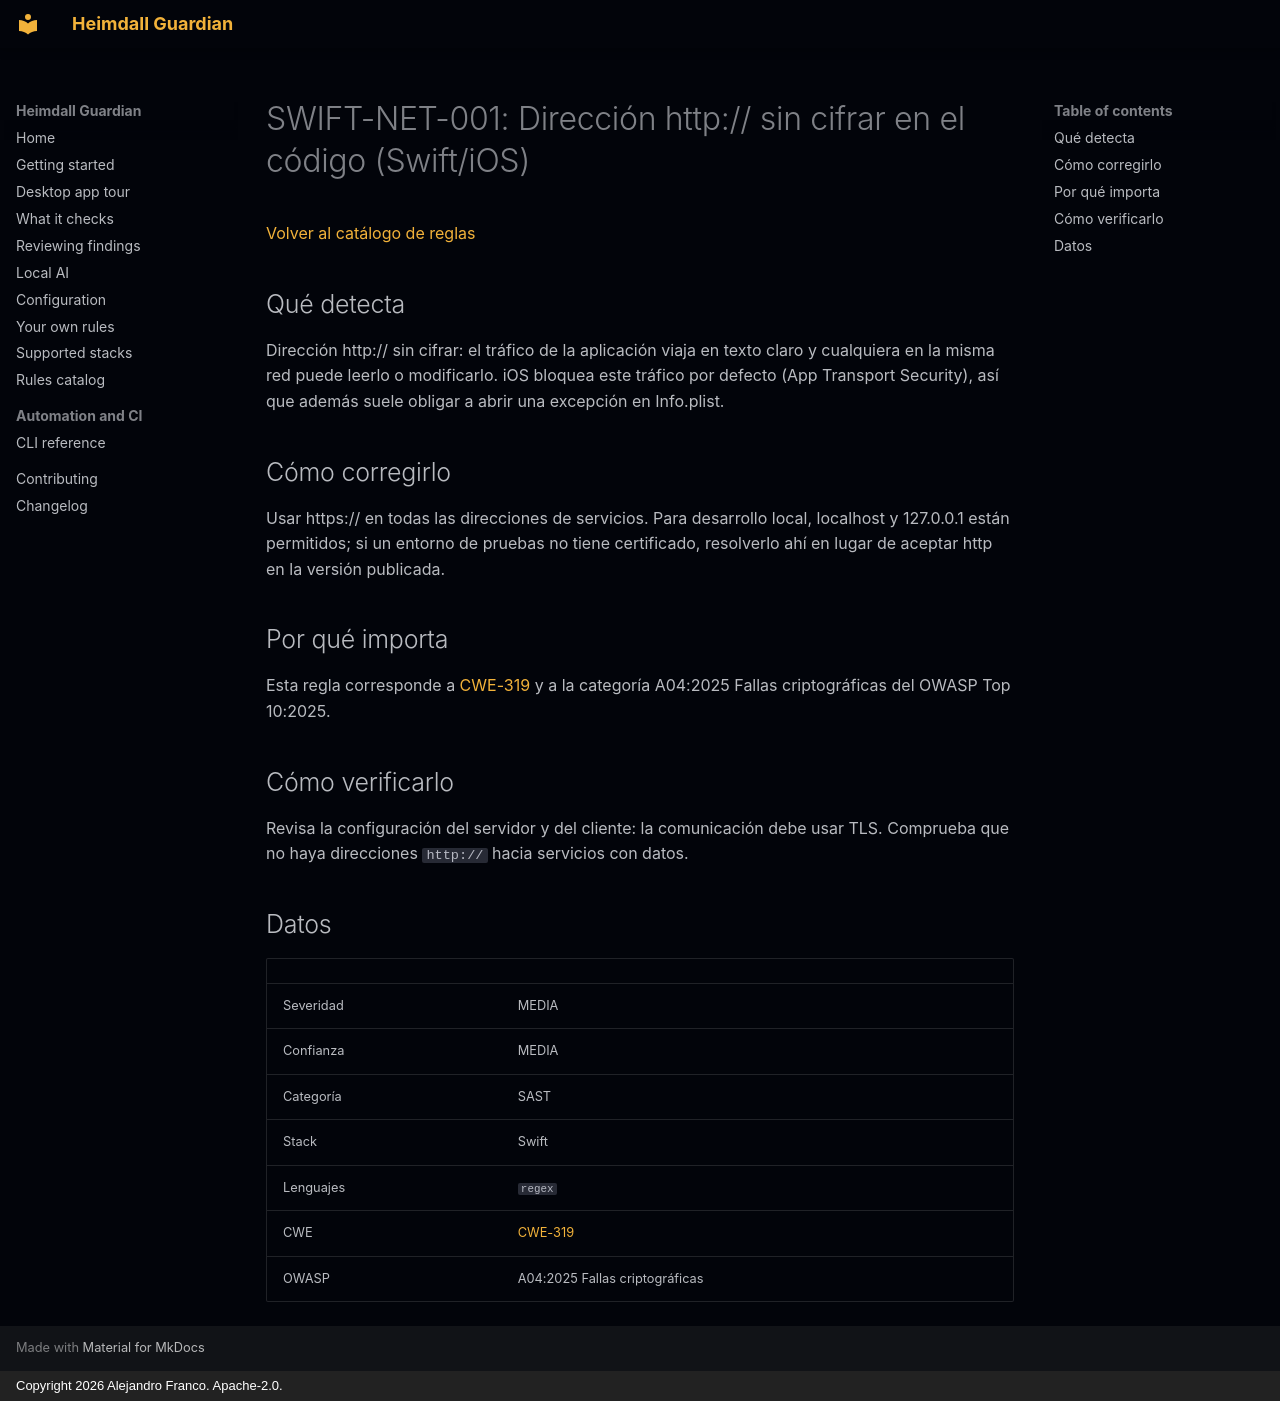

repository: jafrancov/heimdall-guardian · page: rules/SWIFT-NET-001.es/index.html · generator: mkdocs · copyright: Copyright 2026 Alejandro Franco. Apache-2.0.

# SWIFT-NET-001: Dirección http:// sin cifrar en el código (Swift/iOS)

[Volver al catálogo de reglas](index.es.md)

## Qué detecta

Dirección http:// sin cifrar: el tráfico de la aplicación viaja en texto claro y cualquiera en la misma red puede leerlo o modificarlo. iOS bloquea este tráfico por defecto (App Transport Security), así que además suele obligar a abrir una excepción en Info.plist.

## Cómo corregirlo

Usar https:// en todas las direcciones de servicios. Para desarrollo local, localhost y 127.0.0.1 están permitidos; si un entorno de pruebas no tiene certificado, resolverlo ahí en lugar de aceptar http en la versión publicada.

## Por qué importa

Esta regla corresponde a [CWE-319](https://cwe.mitre.org/data/definitions/319.html) y a la categoría A04:2025 Fallas criptográficas del OWASP Top 10:2025.

## Cómo verificarlo

Revisa la configuración del servidor y del cliente: la comunicación debe usar TLS. Comprueba que no haya direcciones `http://` hacia servicios con datos.

## Datos

| | |
|---|---|
| Severidad | MEDIA |
| Confianza | MEDIA |
| Categoría | SAST |
| Stack | Swift |
| Lenguajes | `regex` |
| CWE | [CWE-319](https://cwe.mitre.org/data/definitions/319.html) |
| OWASP | A04:2025 Fallas criptográficas |
